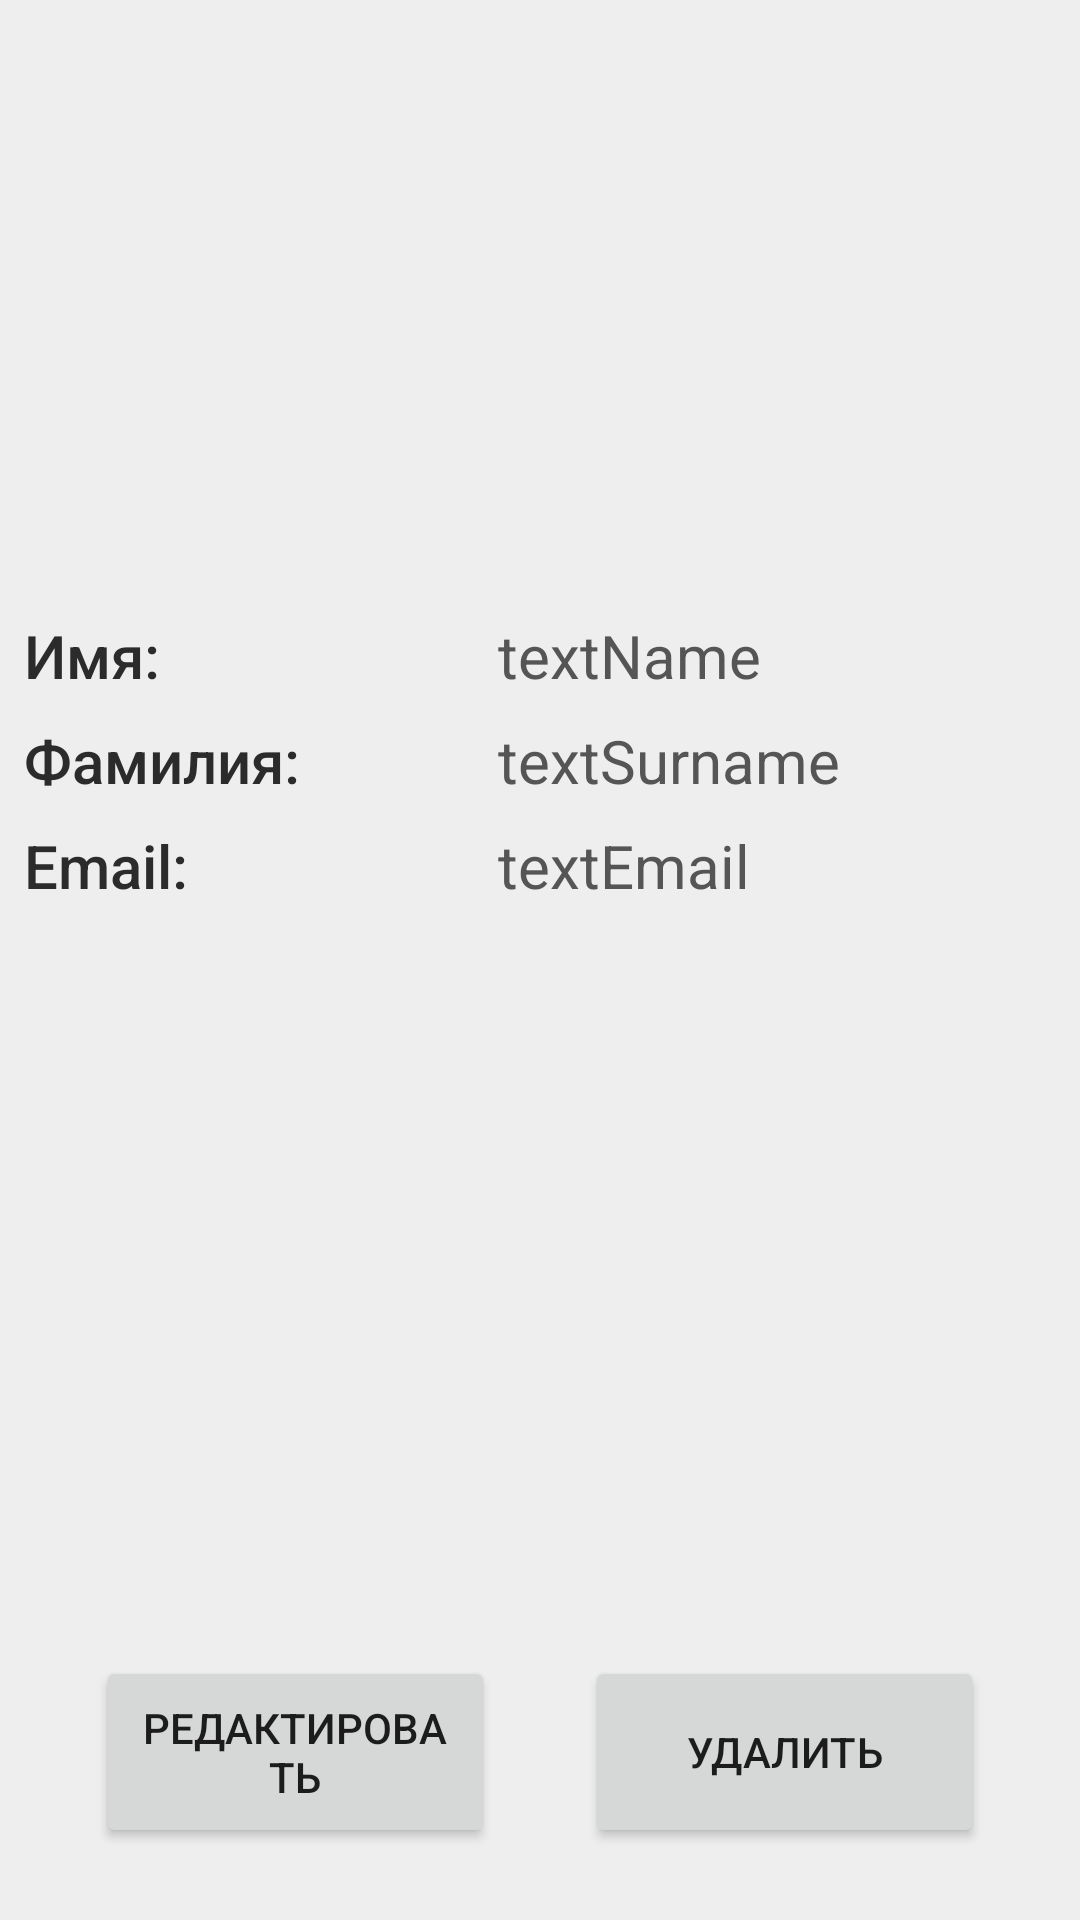

Android layout source for this screen:
<!-- AndroidManifest.xml: application theme Theme.Practice -->
<!-- res/layout/fragment_user_details.xml -->
<?xml version="1.0" encoding="utf-8"?>
<androidx.constraintlayout.widget.ConstraintLayout xmlns:android="http://schemas.android.com/apk/res/android"
    xmlns:app="http://schemas.android.com/apk/res-auto"
    xmlns:tools="http://schemas.android.com/tools"
    android:id="@+id/lBase"
    android:layout_width="match_parent"
    android:layout_height="match_parent"
    android:background="#FFFFFF"
    tools:context=".presentation.view.UserDetailsFragment">

    <FrameLayout
        android:id="@+id/frameLayout"
        android:layout_width="0dp"
        android:layout_height="0dp"
        android:background="#E9EDEDED"
        app:layout_constraintBottom_toBottomOf="parent"
        app:layout_constraintEnd_toEndOf="parent"
        app:layout_constraintStart_toStartOf="parent"
        app:layout_constraintTop_toTopOf="parent">

        <androidx.constraintlayout.widget.ConstraintLayout
            android:layout_width="match_parent"
            android:layout_height="match_parent">

            <androidx.constraintlayout.widget.ConstraintLayout
                android:layout_width="match_parent"
                android:layout_height="wrap_content"
                android:layout_marginStart="8dp"
                android:layout_marginTop="8dp"
                android:layout_marginEnd="8dp"
                app:layout_constraintBottom_toTopOf="@+id/buttonEdit"
                app:layout_constraintEnd_toEndOf="parent"
                app:layout_constraintStart_toStartOf="parent"
                app:layout_constraintTop_toBottomOf="@+id/imgUser"
                app:layout_constraintVertical_bias="0.0">

                <TextView
                    android:id="@+id/textSurname"
                    android:layout_width="0dp"
                    android:layout_height="wrap_content"
                    android:layout_marginStart="8dp"
                    android:text="textSurname"
                    android:textColor="#555555"
                    android:textSize="20sp"
                    app:layout_constraintBottom_toBottomOf="@+id/textView3"
                    app:layout_constraintEnd_toEndOf="parent"
                    app:layout_constraintStart_toEndOf="@+id/textView3"
                    app:layout_constraintTop_toTopOf="@+id/textView3"
                    app:layout_constraintVertical_bias="0.0" />

                <TextView
                    android:id="@+id/textName"
                    android:layout_width="0dp"
                    android:layout_height="wrap_content"
                    android:layout_marginStart="8dp"
                    android:text="textName"
                    android:textColor="#555555"
                    android:textSize="20sp"
                    app:layout_constraintBottom_toBottomOf="@+id/textView2"
                    app:layout_constraintEnd_toEndOf="parent"
                    app:layout_constraintStart_toEndOf="@+id/textView2"
                    app:layout_constraintTop_toTopOf="@+id/textView2"
                    app:layout_constraintVertical_bias="0.0" />

                <TextView
                    android:id="@+id/textEmail"
                    android:layout_width="0dp"
                    android:layout_height="wrap_content"
                    android:layout_marginStart="8dp"
                    android:layout_marginTop="8dp"
                    android:text="textEmail"
                    android:textColor="#555555"
                    android:textSize="20sp"
                    app:layout_constraintBottom_toBottomOf="@+id/textView4"
                    app:layout_constraintEnd_toEndOf="parent"
                    app:layout_constraintStart_toEndOf="@+id/textView4"
                    app:layout_constraintTop_toBottomOf="@+id/textView3"
                    app:layout_constraintVertical_bias="0.0" />

                <TextView
                    android:id="@+id/textView3"
                    android:layout_width="0dp"
                    android:layout_height="wrap_content"
                    android:layout_marginTop="8dp"
                    android:fontFamily="sans-serif-medium"
                    android:text="@string/fragmentUser_userSurname"
                    android:textColor="#2B2B2B"
                    android:textSize="20sp"
                    app:layout_constraintBottom_toBottomOf="parent"
                    app:layout_constraintEnd_toEndOf="@+id/textView2"
                    app:layout_constraintHorizontal_bias="1.0"
                    app:layout_constraintStart_toStartOf="parent"
                    app:layout_constraintTop_toBottomOf="@+id/textView2"
                    app:layout_constraintVertical_bias="0.0"
                    android:textAlignment="textStart"/>

                <TextView
                    android:id="@+id/textView4"
                    android:layout_width="0dp"
                    android:layout_height="wrap_content"
                    android:layout_marginTop="8dp"
                    android:fontFamily="sans-serif-medium"
                    android:text="Email:"
                    android:textColor="#2B2B2B"
                    android:textSize="20sp"
                    app:layout_constraintBottom_toBottomOf="parent"
                    app:layout_constraintEnd_toEndOf="@+id/textView3"
                    app:layout_constraintStart_toStartOf="parent"
                    app:layout_constraintTop_toBottomOf="@+id/textView3"
                    app:layout_constraintVertical_bias="0.0"
                    android:textAlignment="textStart"/>

                <TextView
                    android:id="@+id/textView2"
                    android:layout_width="150dp"
                    android:layout_height="wrap_content"
                    android:fontFamily="sans-serif-medium"
                    android:text="@string/fragmentUser_userName"
                    android:textColor="#2B2B2B"
                    android:textSize="20sp"
                    app:layout_constraintBottom_toBottomOf="parent"
                    app:layout_constraintStart_toStartOf="parent"
                    app:layout_constraintTop_toTopOf="parent"
                    app:layout_constraintVertical_bias="0.0"
                    android:textAlignment="textStart"/>
            </androidx.constraintlayout.widget.ConstraintLayout>

            <ImageView
                android:id="@+id/imgUser"
                android:layout_width="172dp"
                android:layout_height="173dp"
                android:layout_marginStart="24dp"
                android:layout_marginTop="24dp"
                app:layout_constraintBottom_toBottomOf="parent"
                app:layout_constraintEnd_toEndOf="parent"
                app:layout_constraintHorizontal_bias="0.0"
                app:layout_constraintStart_toStartOf="parent"
                app:layout_constraintTop_toTopOf="parent"
                app:layout_constraintVertical_bias="0.0"
                tools:src="@drawable/img_account_test" />

            <Button
                android:id="@+id/buttonEdit"
                android:layout_width="133dp"
                android:layout_height="64dp"
                android:layout_marginStart="32dp"
                android:layout_marginBottom="24dp"
                android:text="@string/userDetails_btnEditText"
                app:layout_constraintBottom_toBottomOf="parent"
                app:layout_constraintEnd_toStartOf="@+id/buttonDelete"
                app:layout_constraintHorizontal_bias="0.0"
                app:layout_constraintStart_toStartOf="parent"
                app:layout_constraintTop_toBottomOf="@+id/imgUser"
                app:layout_constraintVertical_bias="1.0" />

            <Button
                android:id="@+id/buttonDelete"
                android:layout_width="133dp"
                android:layout_height="64dp"
                android:layout_marginEnd="32dp"
                android:text="@string/userDetails_btnDeleteText"
                app:layout_constraintBottom_toBottomOf="@+id/buttonEdit"
                app:layout_constraintEnd_toEndOf="parent"
                app:layout_constraintTop_toTopOf="@+id/buttonEdit"
                app:layout_constraintVertical_bias="0.0" />

        </androidx.constraintlayout.widget.ConstraintLayout>

    </FrameLayout>

</androidx.constraintlayout.widget.ConstraintLayout>
<!-- resources referenced by this layout -->
<resources>
  <string name="fragmentUser_userName">Имя:</string>
  <string name="fragmentUser_userSurname">Фамилия:</string>
  <string name="userDetails_btnDeleteText">Удалить</string>
  <string name="userDetails_btnEditText">Редактировать</string>
  <style name="Theme.Practice" parent="Theme.MaterialComponents.DayNight.DarkActionBar">
          
          <item name="colorPrimary">@color/gray_7c</item>
          <item name="colorPrimaryVariant">@color/gray_60</item>
          <item name="colorOnPrimary">@color/white</item>
          
          <item name="colorSecondary">@color/teal_200</item>
          <item name="colorSecondaryVariant">@color/teal_700</item>
          <item name="colorOnSecondary">@color/black</item>
          
          <item name="android:statusBarColor" tools:targetApi="l">?attr/colorPrimaryVariant</item>
          
      </style>
  <color name="gray_7c">#7C7C7C</color>
  <color name="gray_60">#606060</color>
  <color name="white">#FFFFFFFF</color>
  <color name="teal_200">#FF03DAC5</color>
  <color name="teal_700">#FF018786</color>
  <color name="black">#FF000000</color>
</resources>
